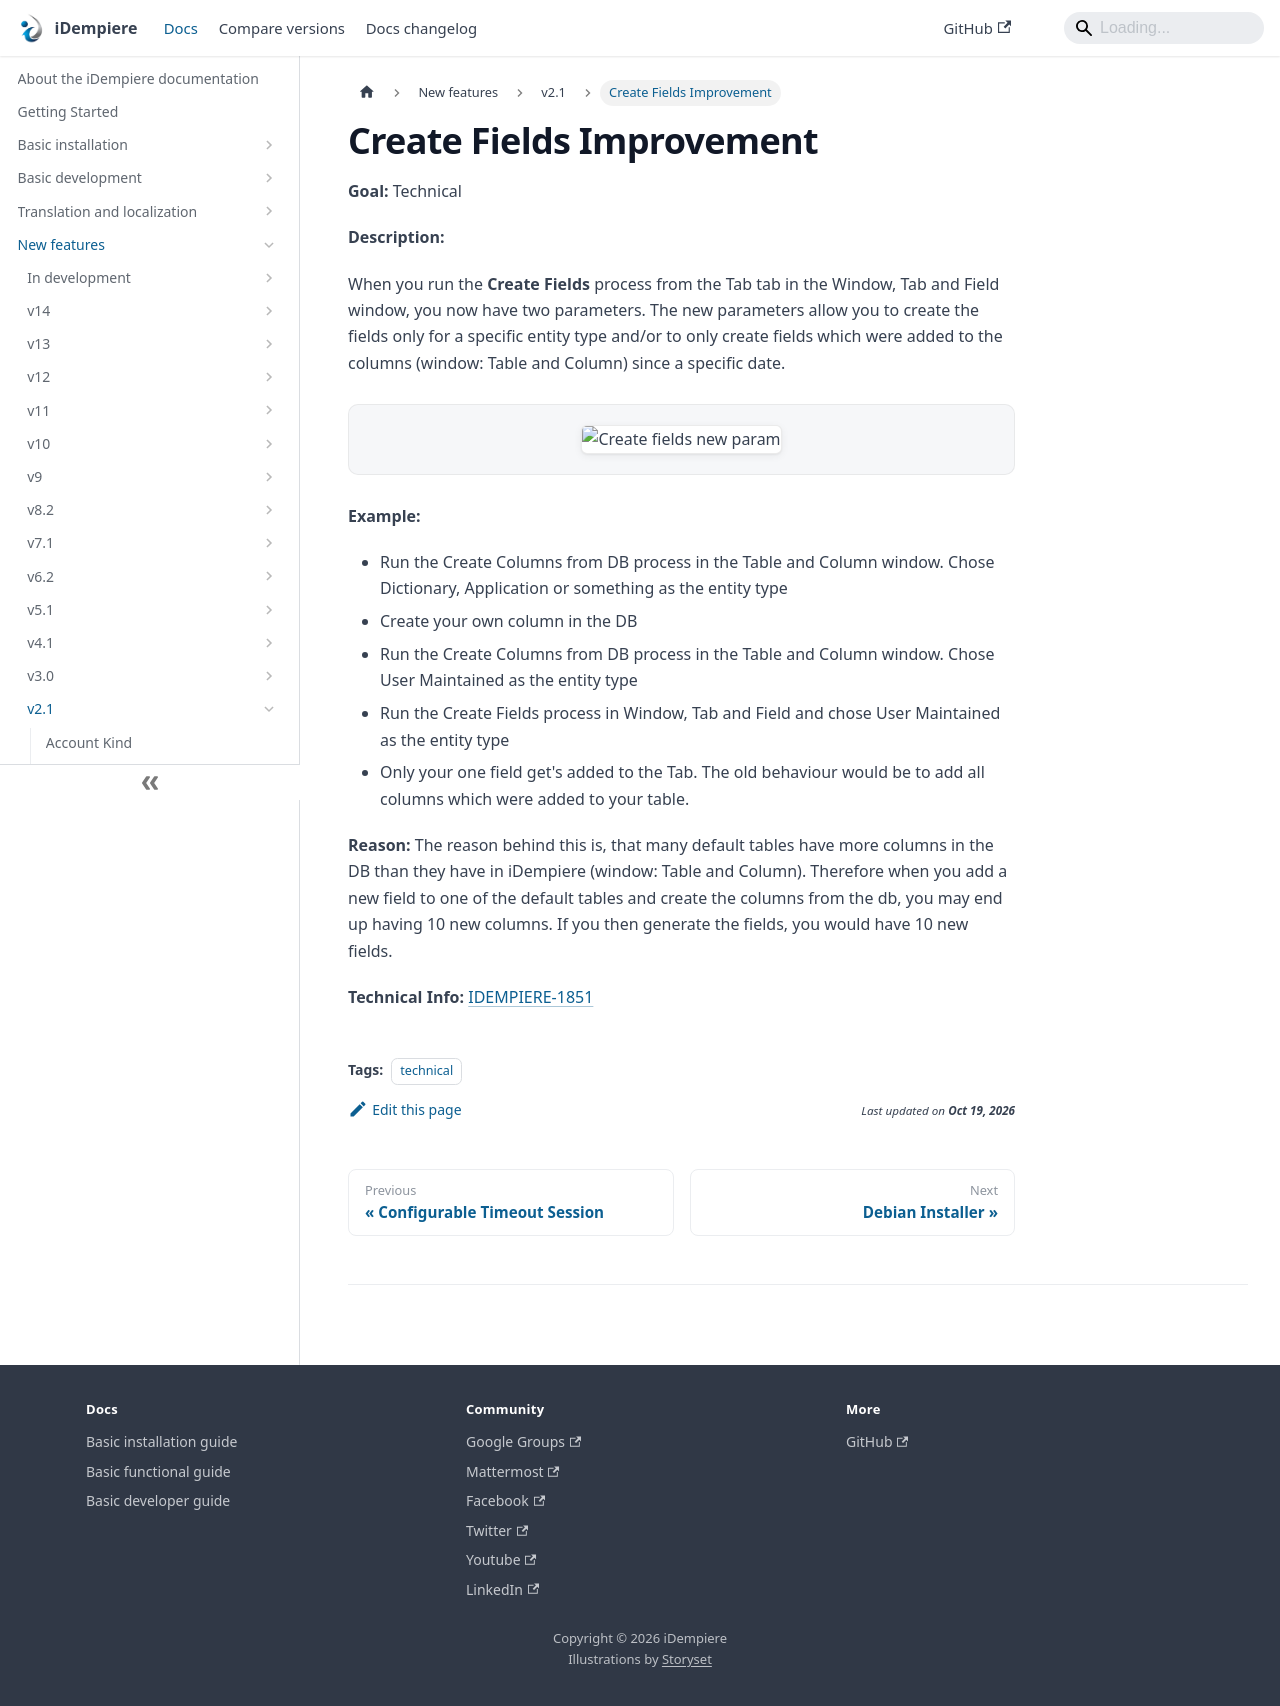

repository: idempiere/idempiere.github.io · page: docs/new-features/v2.1/create-fields-improvement.html · generator: docusaurus

---
sidebar_position: 32
sidebar_label: "Create Fields Improvement"
description: "Create Fields Improvement: a New Feature in iDempiere 2.1."
tags: [technical]
---
# Create Fields Improvement

**Goal:** Technical

**Description:**

When you run the **Create Fields** process from the Tab tab in the Window, Tab and Field window, you now have two parameters. The new parameters allow you to create the fields only for a specific entity type and/or to only create fields which were added to the columns (window: Table and Column) since a specific date.

![Create fields new param](pathname:///img/new-features/v2.1/Create_fields_new_param.png)

**Example:**
- Run the Create Columns from DB process in the Table and Column window. Chose Dictionary, Application or something as the entity type
- Create your own column in the DB
- Run the Create Columns from DB process in the Table and Column window. Chose User Maintained as the entity type
- Run the Create Fields process in Window, Tab and Field and chose User Maintained as the entity type
- Only your one field get's added to the Tab. The old behaviour would be to add all columns which were added to your table.

**Reason:**
The reason behind this is, that many default tables have more columns in the DB than they have in iDempiere (window: Table and Column). Therefore when you add a new field to one of the default tables and create the columns from the db, you may end up having 10 new columns. If you then generate the fields, you would have 10 new fields.

**Technical Info:** [IDEMPIERE-1851](http://idempiere.atlassian.net/browse/IDEMPIERE-1851)
